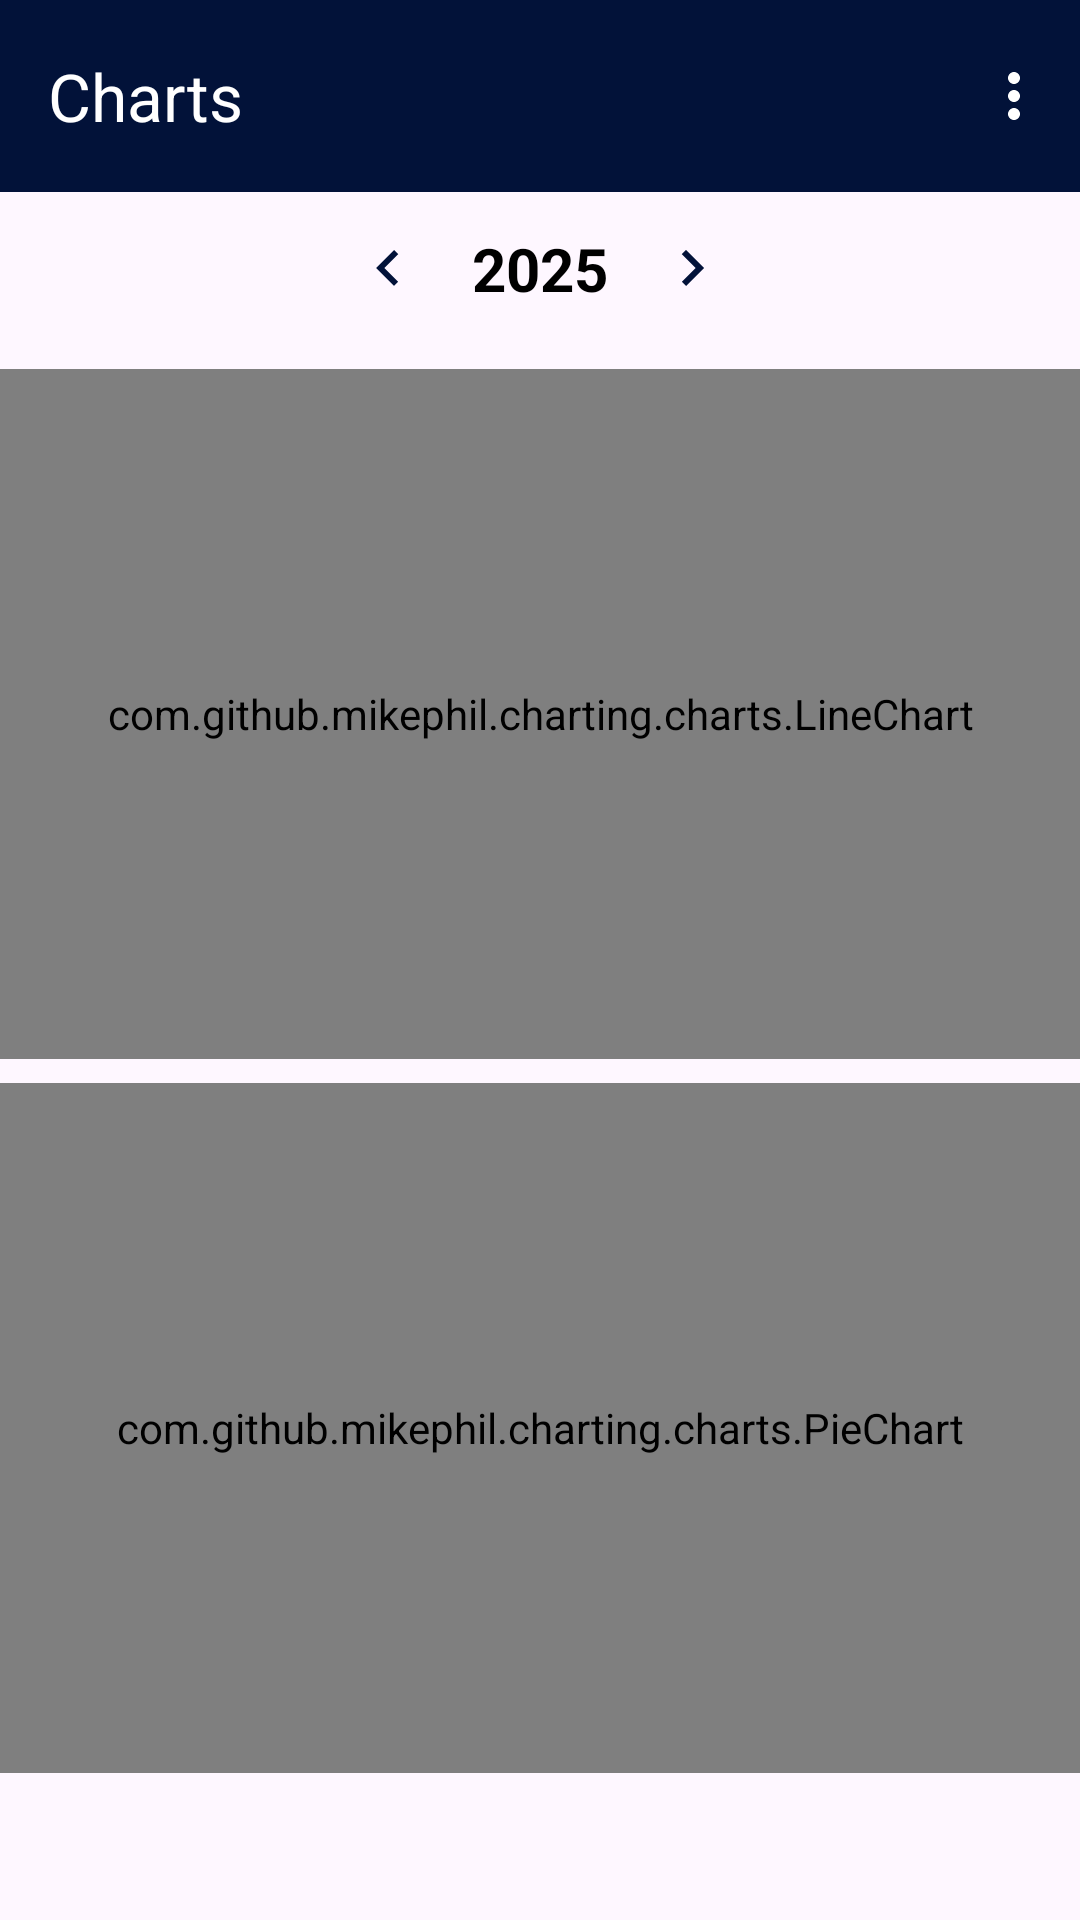

The Android layout XML behind this screen, and the referenced resources:
<!-- AndroidManifest.xml: application theme Theme.Trakit -->
<!-- res/layout/fragment_chart.xml -->
<?xml version="1.0" encoding="utf-8"?>
<FrameLayout xmlns:android="http://schemas.android.com/apk/res/android"
    xmlns:app="http://schemas.android.com/apk/res-auto"
    xmlns:tools="http://schemas.android.com/tools"
    android:layout_width="match_parent"
    android:layout_height="match_parent"
    android:id="@+id/chart_fragment"
    tools:context=".mainfragments.ChartFragment">

    <LinearLayout
        android:layout_width="match_parent"
        android:layout_height="match_parent"
        android:orientation="vertical">

        <com.google.android.material.appbar.MaterialToolbar
            android:id="@+id/topAppBar"
            android:layout_width="match_parent"
            android:layout_height="?attr/actionBarSize"
            android:background="@color/base"
            app:layout_constraintEnd_toEndOf="parent"
            app:layout_constraintStart_toStartOf="parent"
            app:layout_constraintTop_toTopOf="parent"
            app:menu="@menu/menu_main"
            app:title="@string/chart_top_navbar"
            app:titleTextColor="@color/white" />

        <LinearLayout
            android:layout_width="match_parent"
            android:layout_height="wrap_content"
            android:gravity="center"
            android:orientation="horizontal"
            android:padding="12dp">

            <ImageButton
                android:id="@+id/btnPrevMonth"
                android:layout_width="wrap_content"
                android:layout_height="wrap_content"
                android:background="@android:color/transparent"
                android:contentDescription="Previous Year"
                android:src="@drawable/arrow_left_24" />

            
            <TextView
                android:id="@+id/tvMonth"
                android:layout_width="wrap_content"
                android:layout_height="wrap_content"
                android:layout_marginHorizontal="16dp"
                android:gravity="center"
                android:text="2025"
                android:textColor="@android:color/black"
                android:textSize="20sp"
                android:textStyle="bold" />

            
            <ImageButton
                android:id="@+id/btnNextMonth"
                android:layout_width="wrap_content"
                android:layout_height="wrap_content"
                android:background="@android:color/transparent"
                android:contentDescription="Next Year"
                android:src="@drawable/arrow_right_24" />
        </LinearLayout>

        <com.github.mikephil.charting.charts.LineChart
            android:id="@+id/lineChart"
            android:layout_width="match_parent"
            android:layout_height="230dp"
            android:layout_marginVertical="8dp" />

        <com.github.mikephil.charting.charts.PieChart
            android:id="@+id/pieChart"
            android:layout_width="match_parent"
            android:layout_height="230dp">

        </com.github.mikephil.charting.charts.PieChart>

    </LinearLayout>

</FrameLayout>
<!-- resources referenced by this layout -->
<resources>
  <color name="base">#021239</color>
  <color name="white">#FFFFFF</color>
  <!-- drawable arrow_left_24 (drawable) -->
  <vector xmlns:android="http://schemas.android.com/apk/res/android" android:autoMirrored="true" android:height="24dp" android:tint="#021239" android:viewportHeight="24" android:viewportWidth="24" android:width="24dp">
        
      <path android:fillColor="@android:color/white" android:pathData="M15.41,16.59L10.83,12l4.58,-4.59L14,6l-6,6 6,6 1.41,-1.41z"/>
      
  </vector>
  <!-- drawable arrow_right_24 (drawable) -->
  <vector xmlns:android="http://schemas.android.com/apk/res/android" android:autoMirrored="true" android:height="24dp" android:tint="#021239" android:viewportHeight="24" android:viewportWidth="24" android:width="24dp">
        
      <path android:fillColor="@android:color/white" android:pathData="M8.59,16.59L13.17,12 8.59,7.41 10,6l6,6 -6,6 -1.41,-1.41z"/>
      
  </vector>
  <string name="chart_top_navbar">Charts</string>
  <style name="Theme.Trakit" parent="Base.Theme.Trakit" />
  <style name="Base.Theme.Trakit" parent="Theme.Material3.DayNight.NoActionBar">
          
          
          <item name="colorPrimary">@color/base</item>
          <item name="android:actionOverflowButtonStyle">@style/MyActionButtonOverflow</item>
          <item name="bottomNavigationStyle">@style/Widget.MaterialComponents.BottomNavigationView</item>
      </style>
  <style name="MyActionButtonOverflow" parent="@style/Widget.AppCompat.ActionButton.Overflow">
          <item name="android:tint">@color/white</item>
      </style>
  <style name="Widget.MaterialComponents.BottomNavigationView" parent="Widget.Design.BottomNavigationView">
          <item name="android:gravity">center</item>
          <item name="android:lines">3</item>
          <item name="android:paddingBottom">0dp</item>
      </style>
</resources>
